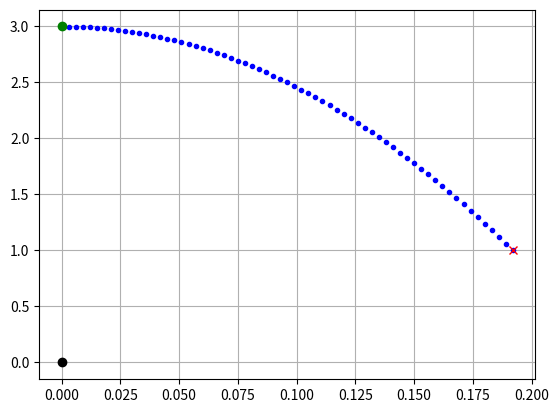

Source code (Python):
import numpy as np
import scipy as sp

import matplotlib.pyplot as plt

from dataclasses import dataclass

######################################################################################
# STRUCTS
######################################################################################

# data class to hold the system parameters
@dataclass
class slip_params:
    m:  float  # mass, [kg]
    l0: float  # leg free length, [m]
    k:  float  # leg stiffness, [N/m]
    g:  float  # gravity, [m/s^2]

######################################################################################
# DYNAMICS
######################################################################################

# SLIP ground dynamics (polar coordinates)
def slip_ground_dyn(xk: np.array, 
                    params: slip_params) -> np.array:
    """
    Closed form dynamics for the ground phase of the Spring Loaded Inverted Pendulum (SLIP) model.
    """
    # polar state, x = [r, theta, rdot, thetadot]
    r = xk[0]
    theta = xk[1]
    r_dot = xk[2]
    theta_dot = xk[3]

    # ground phase dynamics
    xdot = np.array([
        r_dot,
        theta_dot,
        r * theta_dot**2 - params.g * np.cos(theta) + (params.k/params.m) * (params.l0 - r),
        -(2/r) * r_dot*theta_dot + (params.g/r) * np.sin(theta)
    ])

    return xdot

# SLIP ground dynamics (polar coordinates)
def slip_ground_fwd_prop(x0: np.array, 
                         dt: float, 
                         params:float) -> np.array:
    """
    Simulate the ground phase of the Spring Loaded Inverted Pendulum (SLIP) model.
    """
    # ensure the SLIP hasn't fallen over
    assert (abs(x0[1]) <= np.pi/2), "The SLIP has fallen over in ground phase."

    # container for the trajectory, TODO: figure out a static size for the container. Dynamic = bad
    x_t = []
    x_t.append(x0)    

    # do Integration until switching conditions are met
    k = 0
    xk = x0
    dot_product, leg_uncompressed = False, False
    while not (leg_uncompressed * dot_product): # TODO: consider better switching detection

        # RK2 integration (in polar coordinates)
        f1 = slip_ground_dyn(xk, params)
        f2 = slip_ground_dyn(xk + 0.5 * dt * f1, params)
        xk = xk + dt * f2
        x_t.append(xk) #  TODO: figure out a static size for the container. Dynamic = bad

        # check take-off guard conditions
        x_cart = polar_to_cartesian(xk, params)  # consider just saving this vector directly to save on compute
        leg_pos = np.array([x_cart[0], x_cart[1]])
        leg_vel = np.array([x_cart[2], x_cart[3]])
        dot_product = (np.dot(leg_pos, leg_vel) >= 0)
        leg_uncompressed = (xk[0] >= params.l0)

        # increment the counter
        k += 1

    # convert the trajectory to a numpy array
    N = len(x_t)
    x_t = np.array(x_t)

    # domain information (1 for ground phase)
    D_t = np.ones((N, 1))

    # time span infomration
    t_span = np.linspace(0, (N-1)*dt, N)

    return t_span, x_t, D_t

# SLIP flight dynamics (cartesian coordinates)
def slip_flight_fwd_prop(x0: np.array, 
                         dt: float, 
                         alpha: float, 
                         params: slip_params) -> np.array:
    """
    Simulate the flight phase of the Spring Loaded Inverted Pendulum (SLIP) model.
    """
    # TODO: Consider adding a velocity input in the leg for flight phase.

    # unpack the initial state
    px_0 = x0[0]
    pz_0 = x0[1]
    vx_0 = x0[2]
    vz_0 = x0[3]

    # ensure that the COM is above the ground
    assert pz_0 > 0, "The center of mass is under ground. pz = ".format(pz_0)

    # Guard Condition: compute the impact height and time until impact
    pz_impact = params.l0 * np.cos(alpha)
    a = 0.5 * params.g
    b = - vz_0
    c = -(pz_0 - pz_impact)
    s = np.sqrt(b**2 - 4*a*c)
    d = 2 * a
    t1 = (-b + s) / d
    t2 = (-b - s) / d
    t_impact = max(t1, t2)
    assert t_impact > 0, "Time until impact must be positive."

    # create a time vector
    t_span = np.arange(0, t_impact, dt)
    t_span = np.append(t_span, t_impact)

    # create a trajectory vector
    x_t = np.zeros((len(t_span), 4))

    # simulate the flight phase
    for i, t in enumerate(t_span):

        # update the state
        x_t[i, 0] = px_0 + vx_0 * t                          # pos x
        x_t[i, 1] = pz_0 + vz_0 * t - 0.5 * params.g * t**2  # pos z
        x_t[i, 2] = vx_0                                     # vel x       
        x_t[i, 3] = vz_0 - params.g * t                      # vel z

        # check that the COM is above the ground
        assert pz_0 > 0, "The center of mass is under ground. pz = ".format(pz_0)

    # Domain information (0 for flight phase)
    D_t = np.zeros((len(t_span), 1))

    return t_span, x_t, D_t

# # SLIP full dynamics propogation
# def slip_fwd_prop(x0: np.array,
#                   u_alpha: float,
#                   dt: float,
#                   params: slip_params) -> np.array:
#     """
#     Full SLIP model forward propagation given an initial state and control input.
#     We see what the apex is at the end
#     """

#     # ensure the SLIP is not underground
#     assert x0[1] > 0, "The SLIP intial position is underground."
            

######################################################################################
# COORDINATE TRANSFORMATIONS
######################################################################################

# Cartesian to polar coordinate
def carteisan_to_polar(x_cart: np.array, 
                       alpha: float, 
                       params: slip_params) -> np.array:
    """
    Convert the cartesian coordinates to polar coordinates.
    """
    # flight state, x = [x, z, xdot, zdot]
    px = x_cart[0]
    pz = x_cart[1]
    vx = x_cart[2]
    vz = x_cart[3]

    # print("px: ", px)
    # print("pz: ", pz)
    # print("vx: ", vx)
    # print("vz: ", vz)

    # print("-------------------")

    # positions
    px_com = px    # x com position in world frame
    pz_com = pz    # z com position in world frame
    px_foot = px + params.l0 * np.sin(alpha)  # foot position x
    pz_foot = 0                               # foot position z

    # print("l0: ", params.l0)
    # print("sin(alpha): ", np.sin(alpha)) 
    # print("cos(alpha): ", np.cos(alpha))
    # print("alpha: ", alpha)
    # print("l0*cos(alpha): ", params.l0 * np.cos(alpha))
    # print("pz_com: ", pz_com)
    # print("pz_foot: ", pz_foot)

    x = px_com - px_foot
    z = pz_com - pz_foot

    # print(x)
    # print(z)

    # print("-------------------")

    # full state in polar coordinates
    r = np.sqrt(x**2 + z**2)           # leg length
    th = np.arctan2(x, z)              # leg angle
    r_dot = (x * vx + z * vz) / r      # leg length rate
    th_dot = (z * vx - x * vz) / r**2  # leg angle rate

    # print("r: ", r)
    # print("th: ", th)
    # print("r_dot: ", r_dot)
    # print("th_dot: ", th_dot)

    # exit(0)

    return np.array([r, th, r_dot, th_dot])

# Polar to Cartesian coordiante
def polar_to_cartesian(x_polar: np.array, 
                       params: slip_params) -> np.array:
    """
    Convert the polar coordinates to cartesian coordinates.
    """
    # polar state, x = [r, theta, rdot, thetadot]
    r = x_polar[0]
    theta = x_polar[1]
    r_dot = x_polar[2]
    theta_dot = x_polar[3]

    # full state in cartesian coordintes
    px = r * np.sin(theta)      # COM position x
    pz = r * np.cos(theta)      # COM position z
    vx = (r_dot * np.sin(theta) + r * theta_dot * np.cos(theta))  # COM velocity x
    vz = (r_dot * np.cos(theta) - r * theta_dot * np.sin(theta))  # COM velocity z

    return np.array([px, pz, vx, vz])

######################################################################################
# MAIN
######################################################################################

if __name__ == "__main__":

    # define the sytem parameters
    sys_params = slip_params(m  = 1.0,   # mass [kg]
                             l0 = 1.0,   # leg free length [m]
                             k  = 100.0,  # leg stiffness [N/m]
                             g  = 9.81)  # gravity [m/s^2]

    # initial state (cartesian coordinates)
    x0 = np.array([0.0,   # px
                   3.0,   # pz
                   0.3,   # vx
                   0.01]) # vz
    dt = 0.01
    alpha = 0.0
    t_span, x_t, D_t = slip_flight_fwd_prop(x0, dt, alpha, sys_params)

    # initial state (polar coordinates)
    # x0 = np.array([0.7,    # r
    #                0.1,    # theta
    #                0.0,    # rdot
    #                0])     # thetadot
    # print("x0 Polar: ", x0)
    # x0_cartesian = polar_to_cartesian(x0, sys_params)
    # # print("Cart: ", x0_cartesian)
    # x0_polar = carteisan_to_polar(x0_cartesian, -x0[1], sys_params)
    # print("Polar: ", x0_polar)

    # exit(0)

     

    # dt = 0.002
    # t_span, x_t, D_t = slip_ground_fwd_prop(x0, dt, sys_params)

    # # convert the polar coordinates to cartesian
    # x_t_cart = np.zeros((len(x_t), 4))
    # for i in range(len(t_span)):
    #     x_t_cart[i, :] = polar_to_cartesian(x_t[i, :], sys_params)

    # # print(x_t_cart[:,1])

    # # just to test the inverse mapping, convert back to polar
    # x_t_polar = np.zeros((len(x_t), 4))
    # for i in range(len(t_span)):
    #     x_t_polar[i, :] = carteisan_to_polar(x_t_cart[i, :], -0.0, sys_params)

    # print(x_t_polar[:,0])

    # compute the error
    # idx = 0
    # error = np.linalg.norm(x_t_polar[:,idx] - x_t[:,idx])

    # verify conversion by plotting
    # plt.figure()
    # plt.plot(x_t[:, idx], 'b.')
    # plt.plot(x_t_polar[:, idx], 'r.')
    # plt.grid()
    # plt.show()

    # plot the positoins
    # x_t = x_t_cart
    plt.figure()
    plt.plot(0, 0, 'ko')
    plt.plot(x_t[:, 0], x_t[:, 1], 'b.')
    plt.plot(x_t[0, 0], x_t[0, 1], 'go')
    plt.plot(x_t[-1, 0], x_t[-1, 1], 'rx')
    plt.grid()
    plt.show()
